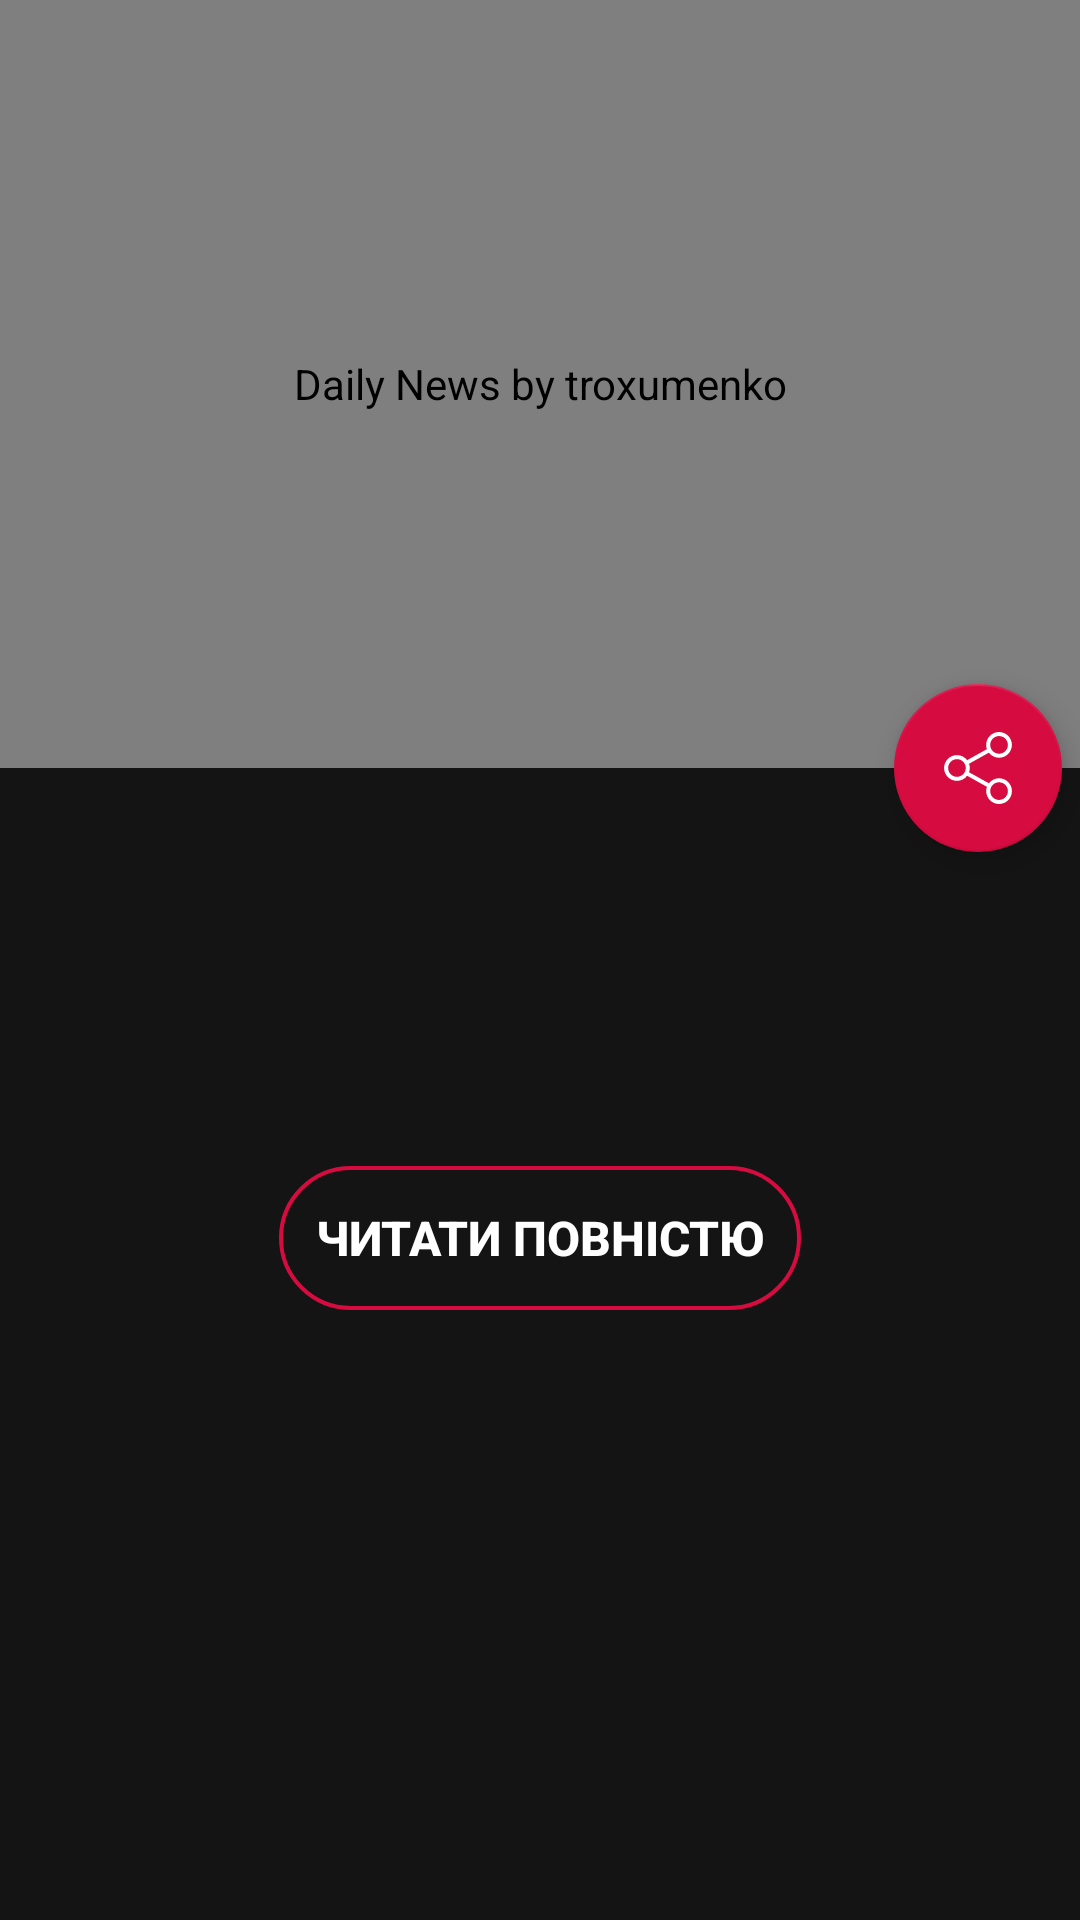

Reconstruct the res/layout file that produces this screen, plus the resources it refers to.
<!-- AndroidManifest.xml: activity theme MyTheme -->
<!-- res/layout/activity_detail.xml -->
<?xml version="1.0" encoding="utf-8"?>
<android.support.design.widget.CoordinatorLayout xmlns:android="http://schemas.android.com/apk/res/android"
    xmlns:app="http://schemas.android.com/apk/res-auto"
    xmlns:tools="http://schemas.android.com/tools"
    android:layout_width="match_parent"
    android:layout_height="match_parent"
    android:background="@color/colorPrimaryDark"
    android:fitsSystemWindows="true"
    tools:context=".DetailActivity">

    <android.support.design.widget.AppBarLayout
        android:id="@+id/detail_app_bar"
        android:layout_width="match_parent"
        android:layout_height="@dimen/app_bar_height"
        android:fitsSystemWindows="true"
        android:theme="@style/ThemeOverlay.AppCompat.Dark.ActionBar">

        <android.support.design.widget.CollapsingToolbarLayout
            android:layout_width="match_parent"
            android:layout_height="match_parent"
            android:fitsSystemWindows="true"
            app:contentScrim="?attr/colorPrimary"
            app:expandedTitleMarginStart="@dimen/expanded_toolbar_title_margin_start"
            app:expandedTitleTextAppearance="@android:color/transparent"
            app:layout_scrollFlags="scroll|exitUntilCollapsed">

            <com.flaviofaria.kenburnsview.KenBurnsView
                android:id="@+id/detail_image"
                android:layout_width="match_parent"
                android:layout_height="match_parent"
                android:contentDescription="@string/source_name"
                android:fitsSystemWindows="true"
                android:scaleType="centerCrop"
                android:src="@drawable/background"
                app:layout_collapseMode="parallax"
                app:layout_collapseParallaxMultiplier="0.7" />


            <android.support.v7.widget.Toolbar
                android:id="@+id/detail_toolbar"
                android:layout_width="match_parent"
                android:layout_height="?attr/actionBarSize"
                app:layout_collapseMode="pin"
                app:popupTheme="@style/ThemeOverlay.AppCompat.Light"
                app:theme="@style/ThemeOverlay.AppCompat.Dark.ActionBar" />

        </android.support.design.widget.CollapsingToolbarLayout>


    </android.support.design.widget.AppBarLayout>

    <android.support.v4.widget.NestedScrollView
        android:layout_width="match_parent"
        android:layout_height="match_parent"
        android:clipToPadding="false"
        app:layout_behavior="@string/appbar_scrolling_view_behavior">

        <RelativeLayout
            android:layout_width="match_parent"
            android:layout_height="match_parent">

            <TextView
                android:id="@+id/detail_title"
                android:layout_width="wrap_content"
                android:layout_height="wrap_content"
                android:layout_marginTop="12dp"
                android:padding="12dp"
                android:textColor="@color/color_white"
                android:textSize="22sp"
                android:textStyle="bold" />

            <TextView
                android:id="@+id/detail_time"
                android:layout_width="wrap_content"
                android:layout_height="wrap_content"
                android:layout_below="@+id/detail_title"
                android:paddingEnd="12dp"
                android:paddingStart="12dp"
                android:textColor="@color/color_gray"
                android:textSize="14sp"
                android:textStyle="bold" />

            <TextView
                android:id="@+id/detail_description"
                android:layout_width="wrap_content"
                android:layout_height="wrap_content"
                android:layout_below="@id/detail_time"
                android:padding="12dp"
                android:textColor="@color/color_white"
                android:textSize="18sp"
                android:textStyle="normal" />

            <Button
                android:id="@+id/url_button"
                android:layout_width="wrap_content"
                android:layout_height="wrap_content"
                android:layout_below="@id/detail_description"
                android:layout_centerInParent="true"
                android:background="@drawable/source_link_button_background"
                android:padding="12dp"
                android:text="@string/read_source_button"
                android:textColor="@color/color_white"
                android:textSize="16sp"
                android:textStyle="bold" />

        </RelativeLayout>

    </android.support.v4.widget.NestedScrollView>

    <android.support.design.widget.FloatingActionButton
        android:id="@+id/detail_fab"
        android:layout_width="wrap_content"
        android:layout_height="wrap_content"
        android:layout_marginEnd="6dp"
        android:elevation="6dp"
        android:src="@drawable/ic_share"
        app:layout_anchor="@id/detail_app_bar"
        app:layout_anchorGravity="bottom|right|end"
        app:pressedTranslationZ="12dp" />

</android.support.design.widget.CoordinatorLayout>
<!-- resources referenced by this layout -->
<resources>
  <color name="colorPrimaryDark">#141414</color>
  <color name="color_gray">#cccccc</color>
  <color name="color_white">#ffffff</color>
  <dimen name="app_bar_height">256dp</dimen>
  <dimen name="expanded_toolbar_title_margin_start">64dp</dimen>
  <!-- drawable background: png bitmap (drawable, 174858 bytes) -->
  <!-- drawable ic_share (drawable) -->
  <vector xmlns:android="http://schemas.android.com/apk/res/android"
      android:width="24dp"
      android:height="24dp"
      android:viewportHeight="481.6"
      android:viewportWidth="481.6">
      <path
          android:fillColor="#FFFFFF"
          android:pathData="M381.6,309.4c-27.7,0 -52.4,13.2 -68.2,33.6l-132.3,-73.9c3.1,-8.9 4.8,-18.5 4.8,-28.4c0,-10 -1.7,-19.5 -4.9,-28.5l132.2,-73.8c15.7,20.5 40.5,33.8 68.3,33.8c47.4,0 86.1,-38.6 86.1,-86.1S429,0 381.5,0s-86.1,38.6 -86.1,86.1c0,10 1.7,19.6 4.9,28.5l-132.1,73.8c-15.7,-20.6 -40.5,-33.8 -68.3,-33.8c-47.4,0 -86.1,38.6 -86.1,86.1s38.7,86.1 86.2,86.1c27.8,0 52.6,-13.3 68.4,-33.9l132.2,73.9c-3.2,9 -5,18.7 -5,28.7c0,47.4 38.6,86.1 86.1,86.1s86.1,-38.6 86.1,-86.1S429.1,309.4 381.6,309.4zM381.6,27.1c32.6,0 59.1,26.5 59.1,59.1s-26.5,59.1 -59.1,59.1s-59.1,-26.5 -59.1,-59.1S349.1,27.1 381.6,27.1zM100,299.8c-32.6,0 -59.1,-26.5 -59.1,-59.1s26.5,-59.1 59.1,-59.1s59.1,26.5 59.1,59.1S132.5,299.8 100,299.8zM381.6,454.5c-32.6,0 -59.1,-26.5 -59.1,-59.1c0,-32.6 26.5,-59.1 59.1,-59.1s59.1,26.5 59.1,59.1C440.7,428 414.2,454.5 381.6,454.5z" />
  </vector>
  <!-- drawable source_link_button_background (drawable) -->
  <?xml version="1.0" encoding="utf-8"?>
  <shape xmlns:android="http://schemas.android.com/apk/res/android"
      android:shape="rectangle">
      <corners android:radius="30dp" />
      <stroke
          android:width="4px"
          android:color="@color/colorAccent" />
  </shape>
  <string name="read_source_button">Читати повністю</string>
  <string name="source_name">Daily News by troxumenko</string>
  <style name="MyTheme" parent="Theme.AppCompat.Light.NoActionBar">
          
          <item name="colorPrimary">@color/colorPrimary</item>
          <item name="colorPrimaryDark">@color/colorPrimary</item>
          <item name="colorAccent">@color/colorAccent</item>
  
          <item name="android:windowContentOverlay">@null</item>
          <item name="windowActionBar">false</item>
          <item name="windowActionBarOverlay">true</item>
          <item name="windowNoTitle">true</item>
          <item name="android:windowBackground">@color/background_material_light</item>
          <item name="android:windowTranslucentStatus">true</item>
      </style>
  <color name="colorAccent">#D60B40</color>
  <color name="colorPrimary">#212121</color>
</resources>
